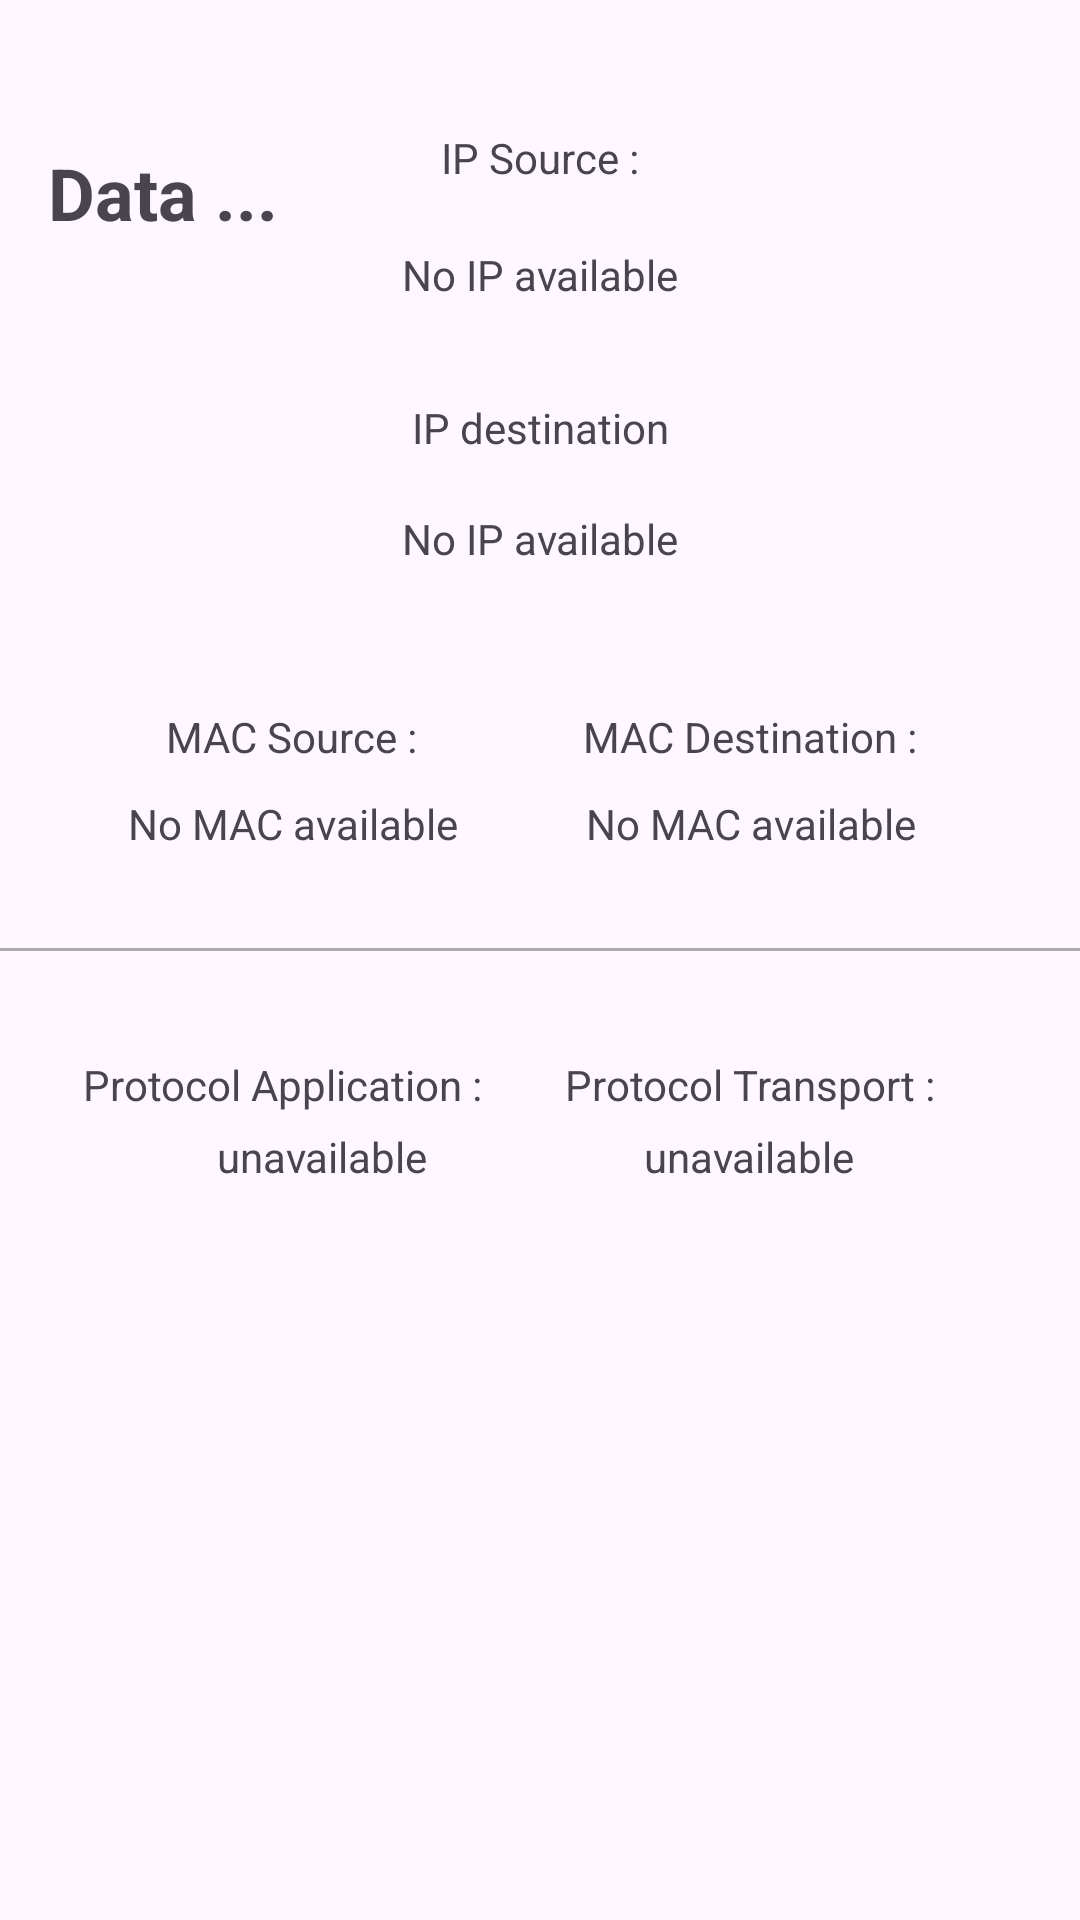

Produce the Android XML layout that renders to this screen, including the resource entries it uses.
<!-- AndroidManifest.xml: application theme Theme.Spycket -->
<!-- res/layout/activity_data_view.xml -->
<?xml version="1.0" encoding="utf-8"?>
<androidx.constraintlayout.widget.ConstraintLayout xmlns:android="http://schemas.android.com/apk/res/android"
    xmlns:app="http://schemas.android.com/apk/res-auto"
    xmlns:tools="http://schemas.android.com/tools"
    android:layout_width="match_parent"
    android:layout_height="match_parent">

    <TextView
        android:id="@+id/data_packet_text"
        android:layout_width="wrap_content"
        android:layout_height="wrap_content"
        android:layout_marginStart="16dp"
        android:layout_marginTop="48dp"
        android:text="Data ..."
        android:textSize="24sp"
        android:textStyle="bold"
        app:layout_constraintStart_toStartOf="parent"
        app:layout_constraintTop_toTopOf="parent" />

    <TextView
        android:id="@+id/ipSourceText"
        android:layout_width="wrap_content"
        android:layout_height="wrap_content"
        android:layout_marginBottom="71dp"
        android:text="IP Source :"
        app:layout_constraintBottom_toTopOf="@+id/ipDestText"
        app:layout_constraintEnd_toEndOf="parent"
        app:layout_constraintHorizontal_bias="0.5"
        app:layout_constraintStart_toStartOf="parent" />

    <TextView
        android:id="@+id/ipSourceData"
        android:layout_width="wrap_content"
        android:layout_height="wrap_content"
        android:layout_marginTop="20dp"
        android:text="No IP available"
        app:layout_constraintEnd_toEndOf="parent"
        app:layout_constraintHorizontal_bias="0.5"
        app:layout_constraintStart_toStartOf="parent"
        app:layout_constraintTop_toBottomOf="@+id/ipSourceText" />

    <TextView
        android:id="@+id/ipDestData"
        android:layout_width="wrap_content"
        android:layout_height="wrap_content"
        android:layout_marginBottom="47dp"
        android:text="No IP available"
        app:layout_constraintBottom_toTopOf="@+id/macDestText"
        app:layout_constraintEnd_toEndOf="parent"
        app:layout_constraintHorizontal_bias="0.5"
        app:layout_constraintStart_toStartOf="parent" />

    <TextView
        android:id="@+id/ipDestText"
        android:layout_width="wrap_content"
        android:layout_height="wrap_content"
        android:layout_marginBottom="18dp"
        android:text="IP destination"
        app:layout_constraintBottom_toTopOf="@+id/ipDestData"
        app:layout_constraintEnd_toEndOf="parent"
        app:layout_constraintHorizontal_bias="0.5"
        app:layout_constraintStart_toStartOf="parent" />

    <TextView
        android:id="@+id/protocolTransportText"
        android:layout_width="wrap_content"
        android:layout_height="wrap_content"
        android:text="Protocol Transport :"
        app:layout_constraintEnd_toEndOf="@+id/protocolTransportData"
        app:layout_constraintStart_toStartOf="@+id/protocolTransportData"
        app:layout_constraintTop_toTopOf="@+id/protocolAppText" />

    <View
        android:id="@+id/view2"
        android:layout_width="411dp"
        android:layout_height="1dp"
        android:layout_marginTop="51dp"
        android:layout_marginBottom="54dp"
        android:background="@android:color/darker_gray"
        app:layout_constraintBottom_toBottomOf="@+id/protocolTransportText"
        app:layout_constraintEnd_toEndOf="parent"
        app:layout_constraintHorizontal_bias="0.5"
        app:layout_constraintStart_toStartOf="parent"
        app:layout_constraintTop_toTopOf="@+id/macDestData" />

    <TextView
        android:id="@+id/macDestData"
        android:layout_width="wrap_content"
        android:layout_height="wrap_content"
        android:layout_marginBottom="68dp"
        android:text="No MAC available"
        app:layout_constraintBottom_toTopOf="@+id/protocolTransportText"
        app:layout_constraintEnd_toEndOf="@+id/macDestText"
        app:layout_constraintStart_toStartOf="@+id/macDestText" />

    <TextView
        android:id="@+id/protocolAppText"
        android:layout_width="wrap_content"
        android:layout_height="wrap_content"
        android:layout_marginBottom="269dp"
        android:text="Protocol Application :"
        app:layout_constraintBottom_toBottomOf="parent"
        app:layout_constraintEnd_toStartOf="@+id/protocolTransportText"
        app:layout_constraintHorizontal_bias="0.5"
        app:layout_constraintStart_toStartOf="parent" />

    <TextView
        android:id="@+id/macSourceData"
        android:layout_width="wrap_content"
        android:layout_height="wrap_content"
        android:layout_marginBottom="32dp"
        android:text="No MAC available"
        app:layout_constraintBottom_toTopOf="@+id/view2"
        app:layout_constraintEnd_toStartOf="@+id/macDestData"
        app:layout_constraintHorizontal_bias="0.5"
        app:layout_constraintStart_toStartOf="parent" />

    <TextView
        android:id="@+id/macDestText"
        android:layout_width="wrap_content"
        android:layout_height="wrap_content"
        android:text="MAC Destination :"
        app:layout_constraintEnd_toEndOf="@+id/protocolTransportText"
        app:layout_constraintStart_toStartOf="@+id/protocolTransportText"
        app:layout_constraintTop_toTopOf="@+id/macSourceText" />

    <TextView
        android:id="@+id/protocolAppData"
        android:layout_width="wrap_content"
        android:layout_height="wrap_content"
        android:layout_marginTop="5dp"
        android:text="unavailable"
        app:layout_constraintEnd_toEndOf="@+id/protocolAppText"
        app:layout_constraintEnd_toStartOf="@+id/protocolTransportData"
        app:layout_constraintHorizontal_bias="0.5"
        app:layout_constraintStart_toStartOf="parent"
        app:layout_constraintTop_toBottomOf="@+id/protocolAppText" />

    <TextView
        android:id="@+id/protocolTransportData"
        android:layout_width="wrap_content"
        android:layout_height="wrap_content"
        android:layout_marginTop="5dp"
        android:layout_marginEnd="75dp"
        android:text="unavailable"
        app:layout_constraintEnd_toEndOf="parent"
        app:layout_constraintTop_toBottomOf="@+id/protocolTransportText" />

    <TextView
        android:id="@+id/macSourceText"
        android:layout_width="wrap_content"
        android:layout_height="wrap_content"
        android:layout_marginBottom="10dp"
        android:text="MAC Source :"
        app:layout_constraintBottom_toTopOf="@+id/macSourceData"
        app:layout_constraintEnd_toEndOf="@+id/macSourceData"
        app:layout_constraintEnd_toStartOf="@+id/macDestText"
        app:layout_constraintHorizontal_bias="0.5"
        app:layout_constraintStart_toStartOf="parent" />

</androidx.constraintlayout.widget.ConstraintLayout>
<!-- resources referenced by this layout -->
<resources>
  <style name="Theme.Spycket" parent="Base.Theme.Spycket" />
  <style name="Base.Theme.Spycket" parent="Theme.Material3.DayNight.NoActionBar">
          
          
      </style>
</resources>
